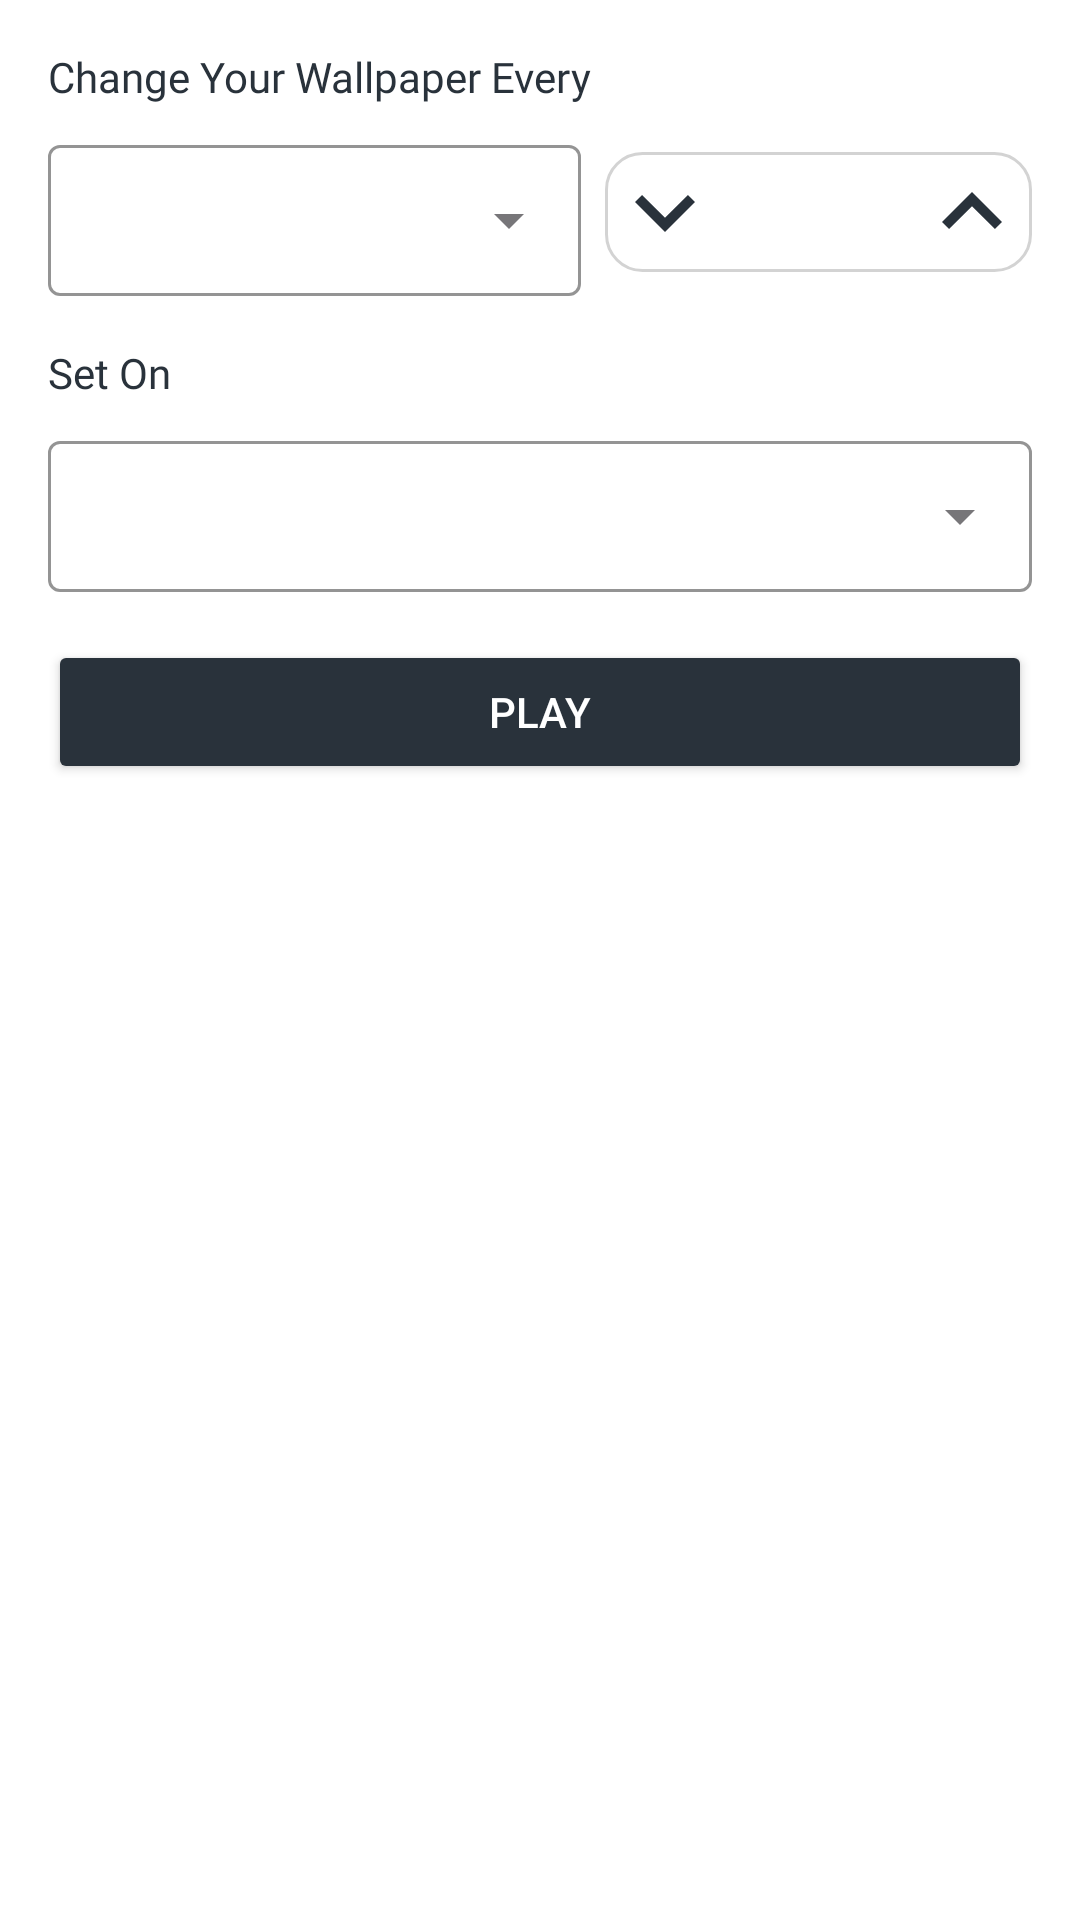

Layout XML and referenced resources for this Android screen:
<!-- AndroidManifest.xml: application theme Theme.DynamicWallpaper -->
<!-- res/layout/custom_dialog.xml -->
<?xml version="1.0" encoding="utf-8"?>
<androidx.constraintlayout.widget.ConstraintLayout xmlns:android="http://schemas.android.com/apk/res/android"
    xmlns:app="http://schemas.android.com/apk/res-auto"
    android:layout_width="match_parent"
    android:layout_height="wrap_content"
    android:background="@color/white"
    android:padding="16dp">

    <TextView
        android:id="@+id/tv_change_wallpaper"
        android:layout_width="0dp"
        android:layout_height="wrap_content"
        android:fontFamily="@font/poppins_semibold"
        android:gravity="start"
        android:text="@string/change_your_wallpaper_every"
        android:textColor="@color/primary_color"
        android:textSize="14sp"
        app:layout_constraintEnd_toEndOf="parent"
        app:layout_constraintStart_toStartOf="parent"
        app:layout_constraintTop_toTopOf="parent" />

    <LinearLayout
        android:id="@+id/duration_quantity_layout"
        android:layout_width="0dp"
        android:layout_height="wrap_content"
        android:layout_marginTop="8dp"
        android:baselineAligned="false"
        android:gravity="center"
        android:orientation="horizontal"
        android:weightSum="4.5"
        app:layout_constraintEnd_toEndOf="parent"
        app:layout_constraintStart_toStartOf="parent"
        app:layout_constraintTop_toBottomOf="@id/tv_change_wallpaper">

        <LinearLayout
            android:layout_width="0dp"
            android:layout_height="wrap_content"
            android:layout_marginEnd="8dp"
            android:layout_weight="2.5"
            android:orientation="vertical">

            <include
                android:id="@+id/dd_duration"
                layout="@layout/drop_down"
                android:layout_width="match_parent"
                android:layout_height="wrap_content" />
        </LinearLayout>

        <androidx.constraintlayout.widget.ConstraintLayout
            android:layout_width="0dp"
            android:layout_height="wrap_content"
            android:layout_weight="2"
            android:background="@drawable/custom_menu_bg">

            <ImageView
                android:id="@+id/btn_decrement"
                android:layout_width="40dp"
                android:layout_height="40dp"
                android:contentDescription="@string/decrement"
                android:src="@drawable/ic_down_arrow"
                app:layout_constraintBottom_toBottomOf="parent"
                app:layout_constraintStart_toStartOf="parent"
                app:layout_constraintTop_toTopOf="parent" />

            <TextView
                android:id="@+id/tv_quantity"
                android:layout_width="wrap_content"
                android:layout_height="wrap_content"
                android:fontFamily="@font/poppins_semibold"
                android:gravity="center"
                android:textColor="@color/primary_color"
                android:textSize="12sp"
                app:layout_constraintBottom_toBottomOf="parent"
                app:layout_constraintEnd_toStartOf="@id/btn_increment"
                app:layout_constraintStart_toEndOf="@id/btn_decrement"
                app:layout_constraintTop_toTopOf="parent" />

            <ImageView
                android:id="@+id/btn_increment"
                android:layout_width="40dp"
                android:layout_height="40dp"
                android:contentDescription="@string/increment"
                android:src="@drawable/ic_up_arrow"
                app:layout_constraintBottom_toBottomOf="parent"
                app:layout_constraintEnd_toEndOf="parent"
                app:layout_constraintTop_toTopOf="parent" />
        </androidx.constraintlayout.widget.ConstraintLayout>
    </LinearLayout>

    
    <TextView
        android:id="@+id/tv_set_on_label"
        android:layout_width="0dp"
        android:layout_height="wrap_content"
        android:layout_marginTop="16dp"
        android:fontFamily="@font/poppins_semibold"
        android:text="@string/set_on"
        android:textColor="@color/primary_color"
        android:textSize="14sp"
        app:layout_constraintEnd_toEndOf="parent"
        app:layout_constraintStart_toStartOf="parent"
        app:layout_constraintTop_toBottomOf="@id/duration_quantity_layout" />

    <include
        android:id="@+id/dd_set_on"
        layout="@layout/drop_down"
        android:layout_width="0dp"
        android:layout_height="wrap_content"
        android:layout_marginTop="8dp"
        app:layout_constraintEnd_toEndOf="parent"
        app:layout_constraintStart_toStartOf="parent"
        app:layout_constraintTop_toBottomOf="@id/tv_set_on_label" />

    <Button
        android:id="@+id/btnSubmit"
        android:layout_width="0dp"
        android:layout_height="wrap_content"
        android:layout_marginTop="16dp"
        android:backgroundTint="@color/primary_color"
        android:text="@string/play"
        android:textColor="@color/white"
        android:textSize="14sp"
        app:layout_constraintEnd_toEndOf="parent"
        app:layout_constraintStart_toStartOf="parent"
        app:layout_constraintTop_toBottomOf="@id/dd_set_on" />

</androidx.constraintlayout.widget.ConstraintLayout>
<!-- res/layout/drop_down.xml (included above) -->
<?xml version="1.0" encoding="utf-8"?>
<com.google.android.material.textfield.TextInputLayout xmlns:android="http://schemas.android.com/apk/res/android"
    xmlns:app="http://schemas.android.com/apk/res-auto"
    android:id="@+id/edit_text"
    style="@style/Widget.MaterialComponents.TextInputLayout.OutlinedBox.ExposedDropdownMenu"
    android:layout_width="match_parent"
    android:layout_height="wrap_content"
    android:layout_marginHorizontal="16dp"
    android:layout_marginTop="8dp"
    android:layout_marginBottom="8dp"
    android:fontFamily="@font/poppins_semibold"
    app:boxStrokeColor="@color/primary_color"
    app:hintTextColor="@color/primary_color">

    <AutoCompleteTextView
        android:id="@+id/auto_complete_text"
        android:layout_width="match_parent"
        android:layout_height="wrap_content"
        android:backgroundTint="@android:color/transparent"
        android:fontFamily="@font/poppins_semibold"
        android:gravity="center_vertical"
        android:inputType="none"
        android:textAlignment="center"
        android:textColor="@color/primary_color"
        android:textSize="12sp" />
</com.google.android.material.textfield.TextInputLayout>
<!-- resources referenced by this layout -->
<resources>
  <color name="primary_color">#29323B</color>
  <color name="white">#FFFFFFFF</color>
  <!-- drawable custom_menu_bg (drawable) -->
  <shape xmlns:android="http://schemas.android.com/apk/res/android">
      <solid android:color="@color/white" />
      <corners android:radius="12dp" />
      <stroke
          android:width="1dp"
          android:color="@color/light_grey" />
  </shape>
  <!-- drawable ic_down_arrow (drawable) -->
  <vector xmlns:android="http://schemas.android.com/apk/res/android"
      android:width="24dp"
      android:height="24dp"
      android:tint="@color/primary_color"
      android:viewportWidth="24"
      android:viewportHeight="24">
  
      <path
          android:fillColor="@android:color/white"
          android:pathData="M7.41,8.59L12,13.17l4.59,-4.58L18,10l-6,6 -6,-6 1.41,-1.41z" />
  
  </vector>
  <!-- drawable ic_up_arrow (drawable) -->
  <vector xmlns:android="http://schemas.android.com/apk/res/android"
      android:width="24dp"
      android:height="24dp"
      android:tint="@color/primary_color"
      android:viewportWidth="24"
      android:viewportHeight="24">
  
      <path
          android:fillColor="@android:color/white"
          android:pathData="M7.41,15.41L12,10.83l4.59,4.58L18,14l-6,-6 -6,6z" />
  
  </vector>
  <string name="change_your_wallpaper_every">Change Your Wallpaper Every</string>
  <string name="decrement">Decrement</string>
  <string name="increment">Increment</string>
  <string name="play">Play</string>
  <string name="set_on">Set On</string>
  <style name="Theme.DynamicWallpaper" parent="Theme.Material3.DayNight.NoActionBar">
          <item name="android:windowBackground">@color/white</item>
          
           <item name="android:navigationBarColor">@android:color/transparent</item>
          <item name="android:statusBarColor">@android:color/transparent</item>
  
      </style>
  <color name="light_grey">#D3D3D3</color>
</resources>
